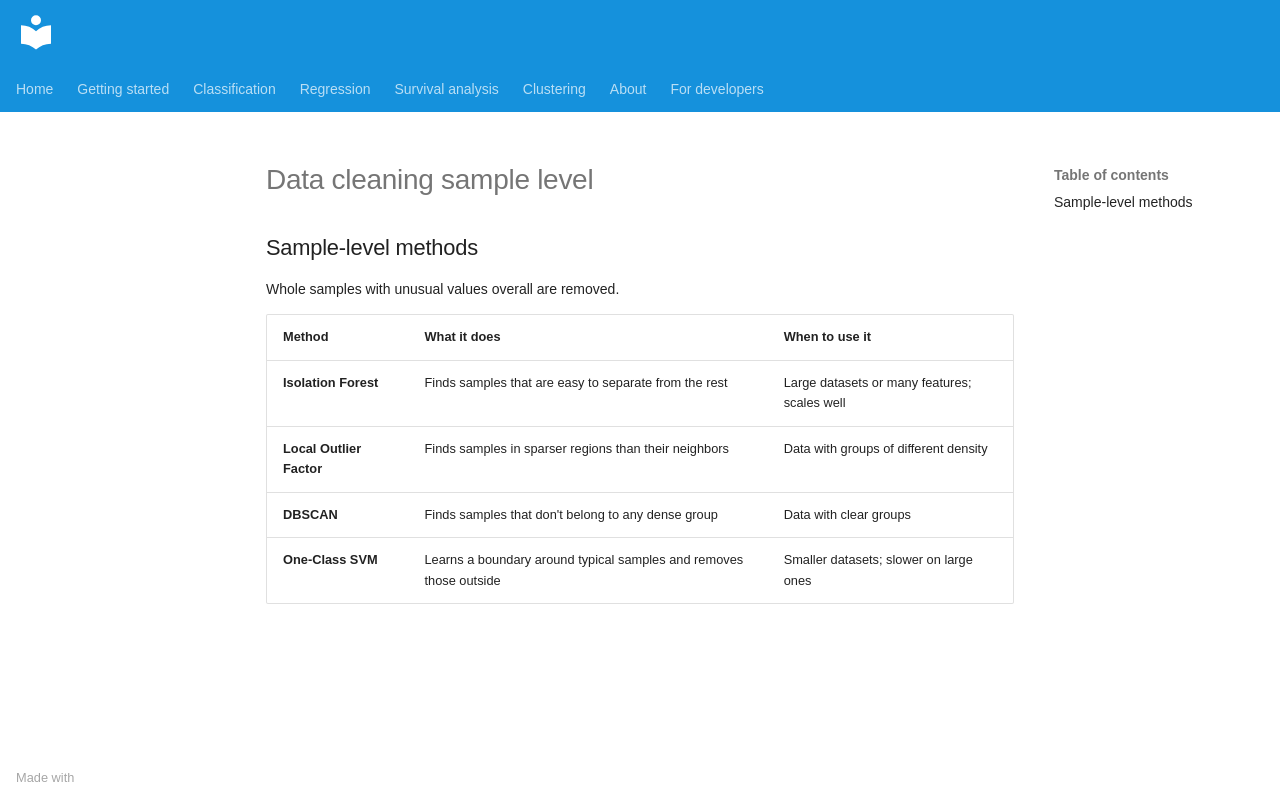

repository: AI-in-Cardiovascular-Medicine/QuadML · page: _snippets/data-cleaning-sample-level/index.html · generator: mkdocs

## Sample-level methods

Whole samples with unusual values overall are removed.

| Method | What it does | When to use it |
|--------|--------------|----------------|
| **Isolation Forest** | Finds samples that are easy to separate from the rest | Large datasets or many features; scales well |
| **Local Outlier Factor** | Finds samples in sparser regions than their neighbors | Data with groups of different density |
| **DBSCAN** | Finds samples that don't belong to any dense group | Data with clear groups |
| **One-Class SVM** | Learns a boundary around typical samples and removes those outside | Smaller datasets; slower on large ones |
